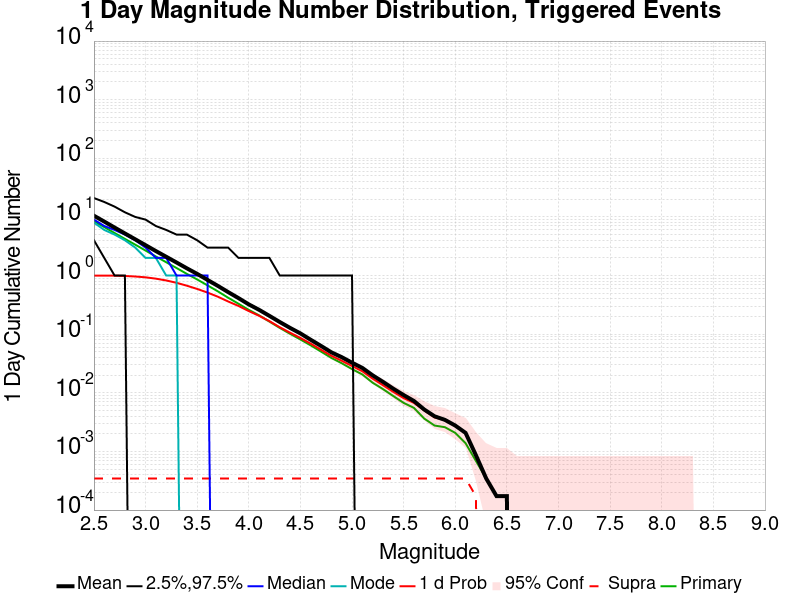

Values plotted in this chart, from the file beside it:
Mag, Mean, 2.5 %ile, 97.5 %ile, Median, Mode, 1 d Probability, 1 d Supra-Seis Prob, Primary Aftershocks Mean
2.5, 10.49, 4.0, 21.0, 9.0, 8.0, 1.0, 3.4542315E-4, 8.432
2.6, 8.338, 2.0, 18.0, 7.0, 6.0, 0.999, 3.4542315E-4, 6.707
2.7, 6.594, 1.0, 15.0, 6.0, 5.0, 0.995, 3.4542315E-4, 5.32
2.8, 5.228, 1.0, 12.0, 5.0, 4.0, 0.9839, 3.4542315E-4, 4.222
2.9, 4.156, 0.0, 10.0, 4.0, 3.0, 0.9637, 3.4542315E-4, 3.365
3.0, 3.299, 0.0, 9.0, 3.0, 2.0, 0.9332, 3.4542315E-4, 2.67
3.1, 2.617, 0.0, 7.0, 2.0, 2.0, 0.8855, 3.4542315E-4, 2.114
3.2, 2.093, 0.0, 6.0, 2.0, 1.0, 0.8252, 3.4542315E-4, 1.688
3.3, 1.671, 0.0, 5.0, 1.0, 1.0, 0.7527, 3.4542315E-4, 1.346
3.4, 1.329, 0.0, 5.0, 1.0, 0.0, 0.6713, 3.4542315E-4, 1.069
3.5, 1.068, 0.0, 4.0, 1.0, 0.0, 0.591, 3.4542315E-4, 0.858
3.6, 0.8435, 0.0, 3.0, 1.0, 0.0, 0.513, 3.4542315E-4, 0.6807
3.7, 0.667, 0.0, 3.0, 0.0, 0.0, 0.4359, 3.4542315E-4, 0.5382
3.8, 0.5225, 0.0, 3.0, 0.0, 0.0, 0.3615, 3.4542315E-4, 0.4188
3.9, 0.4128, 0.0, 2.0, 0.0, 0.0, 0.3033, 3.4542315E-4, 0.3309
4.0, 0.3225, 0.0, 2.0, 0.0, 0.0, 0.248, 3.4542315E-4, 0.2601
4.1, 0.2603, 0.0, 2.0, 0.0, 0.0, 0.2059, 3.4542315E-4, 0.2095
4.2, 0.2054, 0.0, 2.0, 0.0, 0.0, 0.167, 3.4542315E-4, 0.1642
4.3, 0.1613, 0.0, 1.0, 0.0, 0.0, 0.1313, 3.4542315E-4, 0.128
4.4, 0.128, 0.0, 1.0, 0.0, 0.0, 0.1059, 3.4542315E-4, 0.1016
4.5, 0.1031, 0.0, 1.0, 0.0, 0.0, 0.08618, 3.4542315E-4, 0.08117
4.6, 0.08031, 0.0, 1.0, 0.0, 0.0, 0.06891, 3.4542315E-4, 0.06442
4.7, 0.06304, 0.0, 1.0, 0.0, 0.0, 0.05423, 3.4542315E-4, 0.05043
4.8, 0.04905, 0.0, 1.0, 0.0, 0.0, 0.04283, 3.4542315E-4, 0.03938
4.9, 0.04059, 0.0, 1.0, 0.0, 0.0, 0.03523, 3.4542315E-4, 0.03195
5.0, 0.03264, 0.0, 1.0, 0.0, 0.0, 0.02867, 3.4542315E-4, 0.02539
5.1, 0.0266, 0.0, 0.0, 0.0, 0.0, 0.02332, 3.4542315E-4, 0.02055
5.2, 0.01986, 0.0, 0.0, 0.0, 0.0, 0.01744, 3.4542315E-4, 0.01485
5.3, 0.01537, 0.0, 0.0, 0.0, 0.0, 0.01347, 3.4542315E-4, 0.01157
5.4, 0.01174, 0.0, 0.0, 0.0, 0.0, 0.01036, 3.4542315E-4, 0.008808
5.5, 0.009154, 0.0, 0.0, 0.0, 0.0, 0.008117, 3.4542315E-4, 0.006736
5.6, 0.007254, 0.0, 0.0, 0.0, 0.0, 0.006736, 3.4542315E-4, 0.005527
5.7, 0.005181, 0.0, 0.0, 0.0, 0.0, 0.005009, 3.4542315E-4, 0.003627
5.8, 0.003972, 0.0, 0.0, 0.0, 0.0, 0.0038, 3.4542315E-4, 0.002763
5.9, 0.003454, 0.0, 0.0, 0.0, 0.0, 0.003454, 3.4542315E-4, 0.002591
6.0, 0.002763, 0.0, 0.0, 0.0, 0.0, 0.002763, 3.4542315E-4, 0.002073
6.1, 0.002073, 0.0, 0.0, 0.0, 0.0, 0.002073, 3.4542315E-4, 0.001382
6.2, 8.6355786E-4, 0.0, 0.0, 0.0, 0.0, 8.6355786E-4, 1.7271157E-4, 6.908463E-4
6.3, 3.4542315E-4, 0.0, 0.0, 0.0, 0.0, 3.4542315E-4, 0.0, 3.4542315E-4
6.4, 1.7271157E-4, 0.0, 0.0, 0.0, 0.0, 1.7271157E-4, 0.0, 1.7271157E-4
6.5, 1.7271157E-4, 0.0, 0.0, 0.0, 0.0, 1.7271157E-4, 0.0, 1.7271157E-4
6.6, 0.0, 0.0, 0.0, 0.0, 0.0, 0.0, 0.0, 0.0
6.7, 0.0, 0.0, 0.0, 0.0, 0.0, 0.0, 0.0, 0.0
6.8, 0.0, 0.0, 0.0, 0.0, 0.0, 0.0, 0.0, 0.0
6.9, 0.0, 0.0, 0.0, 0.0, 0.0, 0.0, 0.0, 0.0
7.0, 0.0, 0.0, 0.0, 0.0, 0.0, 0.0, 0.0, 0.0
7.1, 0.0, 0.0, 0.0, 0.0, 0.0, 0.0, 0.0, 0.0
7.2, 0.0, 0.0, 0.0, 0.0, 0.0, 0.0, 0.0, 0.0
7.3, 0.0, 0.0, 0.0, 0.0, 0.0, 0.0, 0.0, 0.0
7.4, 0.0, 0.0, 0.0, 0.0, 0.0, 0.0, 0.0, 0.0
7.5, 0.0, 0.0, 0.0, 0.0, 0.0, 0.0, 0.0, 0.0
7.6, 0.0, 0.0, 0.0, 0.0, 0.0, 0.0, 0.0, 0.0
7.7, 0.0, 0.0, 0.0, 0.0, 0.0, 0.0, 0.0, 0.0
7.8, 0.0, 0.0, 0.0, 0.0, 0.0, 0.0, 0.0, 0.0
7.9, 0.0, 0.0, 0.0, 0.0, 0.0, 0.0, 0.0, 0.0
8.0, 0.0, 0.0, 0.0, 0.0, 0.0, 0.0, 0.0, 0.0
8.1, 0.0, 0.0, 0.0, 0.0, 0.0, 0.0, 0.0, 0.0
8.2, 0.0, 0.0, 0.0, 0.0, 0.0, 0.0, 0.0, 0.0
8.3, 0.0, 0.0, 0.0, 0.0, 0.0, 0.0, 0.0, 0.0
8.4, 0.0, 0.0, 0.0, 0.0, 0.0, 0.0, 0.0, 0.0
... 6 more rows
